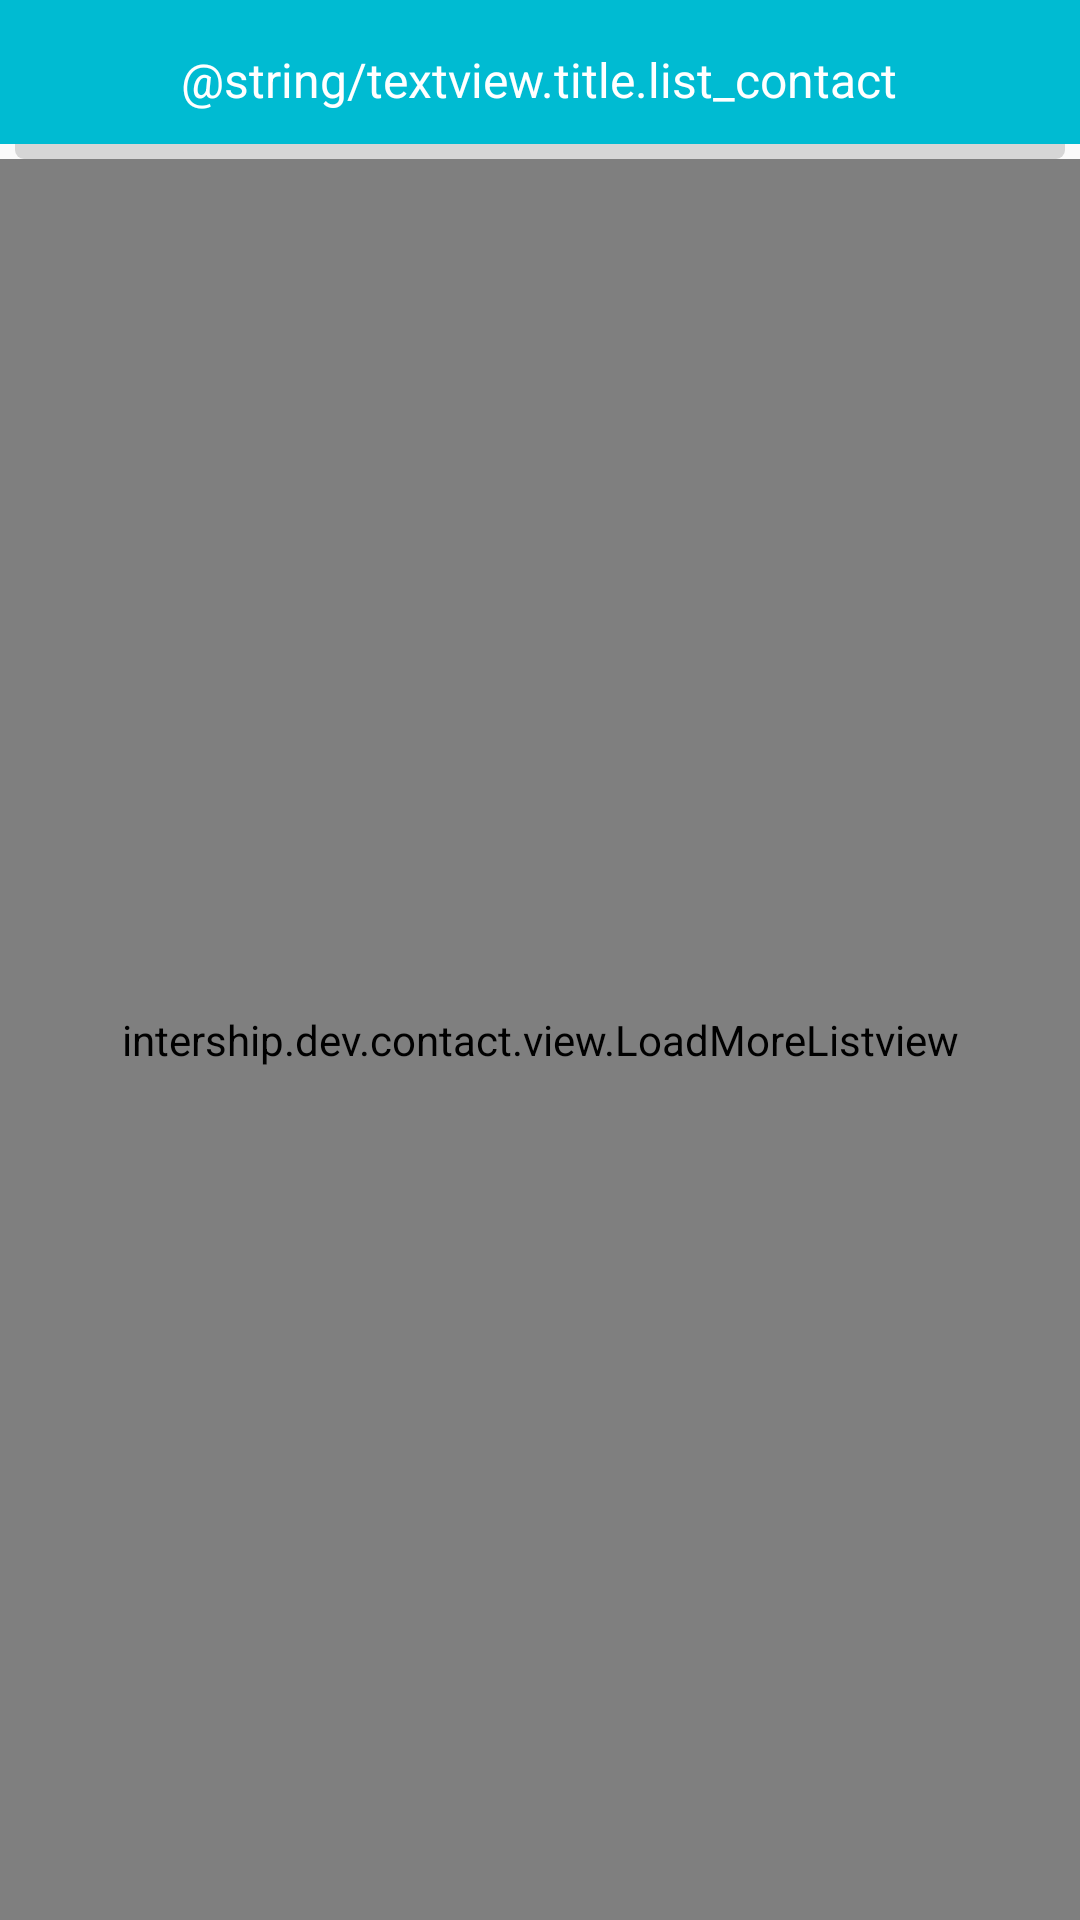

Reconstruct the res/layout file that produces this screen, plus the resources it refers to.
<!-- AndroidManifest.xml: application theme AppTheme -->
<!-- res/layout/activity_list_contacts.xml -->
<RelativeLayout xmlns:android="http://schemas.android.com/apk/res/android"
    xmlns:tools="http://schemas.android.com/tools"
    android:layout_width="match_parent"
    android:layout_height="match_parent"
    tools:context=".MainActivity">

    <RelativeLayout
        android:id="@+id/rlActibar"
        android:layout_width="match_parent"
        android:layout_height="@dimen/title.contact.size"
        android:background="@drawable/shape_title_contact">

        <ImageView
            android:layout_width="wrap_content"
            android:layout_height="wrap_content"
            android:layout_alignParentLeft="true"
            android:layout_centerInParent="true"
            android:layout_marginLeft="@dimen/imageview.back.margin_left"
            android:src="@drawable/ic_back" />

        <TextView
            android:layout_width="wrap_content"
            android:layout_height="wrap_content"
            android:layout_centerInParent="true"
            android:text="@string/textview.title.list_contact"
            android:textColor="@color/textview.title.contact"
            android:textSize="@dimen/textview.title.contact" />

    </RelativeLayout>

    <intership.dev.contact.view.LoadMoreListview
        android:id="@+id/lvContact"
        android:layout_width="match_parent"
        android:layout_height="match_parent"
        android:layout_below="@+id/rlActibar">

    </intership.dev.contact.view.LoadMoreListview>

</RelativeLayout>
<!-- resources referenced by this layout -->
<resources>
  <color name="textview.title.contact">#ffffff</color>
  <dimen name="imageview.back.margin_left">20dp</dimen>
  <dimen name="textview.title.contact">16sp</dimen>
  <dimen name="title.contact.size">53dp</dimen>
  <!-- drawable shape_title_contact (drawable) -->
  <selector xmlns:android="http://schemas.android.com/apk/res/android">
      <item>
          <layer-list>
              <item android:right="5dp" android:top="5dp" android:left="5dp">
                  <shape>
                      <corners android:radius="3dp" />
                      <solid android:color="#D6D6D6" />
                  </shape>
              </item>
              <item android:bottom="5dp" >
                  <shape>
                      <solid android:color="@color/background.title.contact" />
                      <padding android:bottom="10dp" android:left="10dp"
                          android:right="10dp" android:top="10dp" />
                  </shape>
              </item>
          </layer-list>
      </item>
  
  </selector>
  <style name="AppTheme" parent="Theme.AppCompat.Light.DarkActionBar">
          
      </style>
  <color name="background.title.contact">#00bbd2</color>
</resources>
